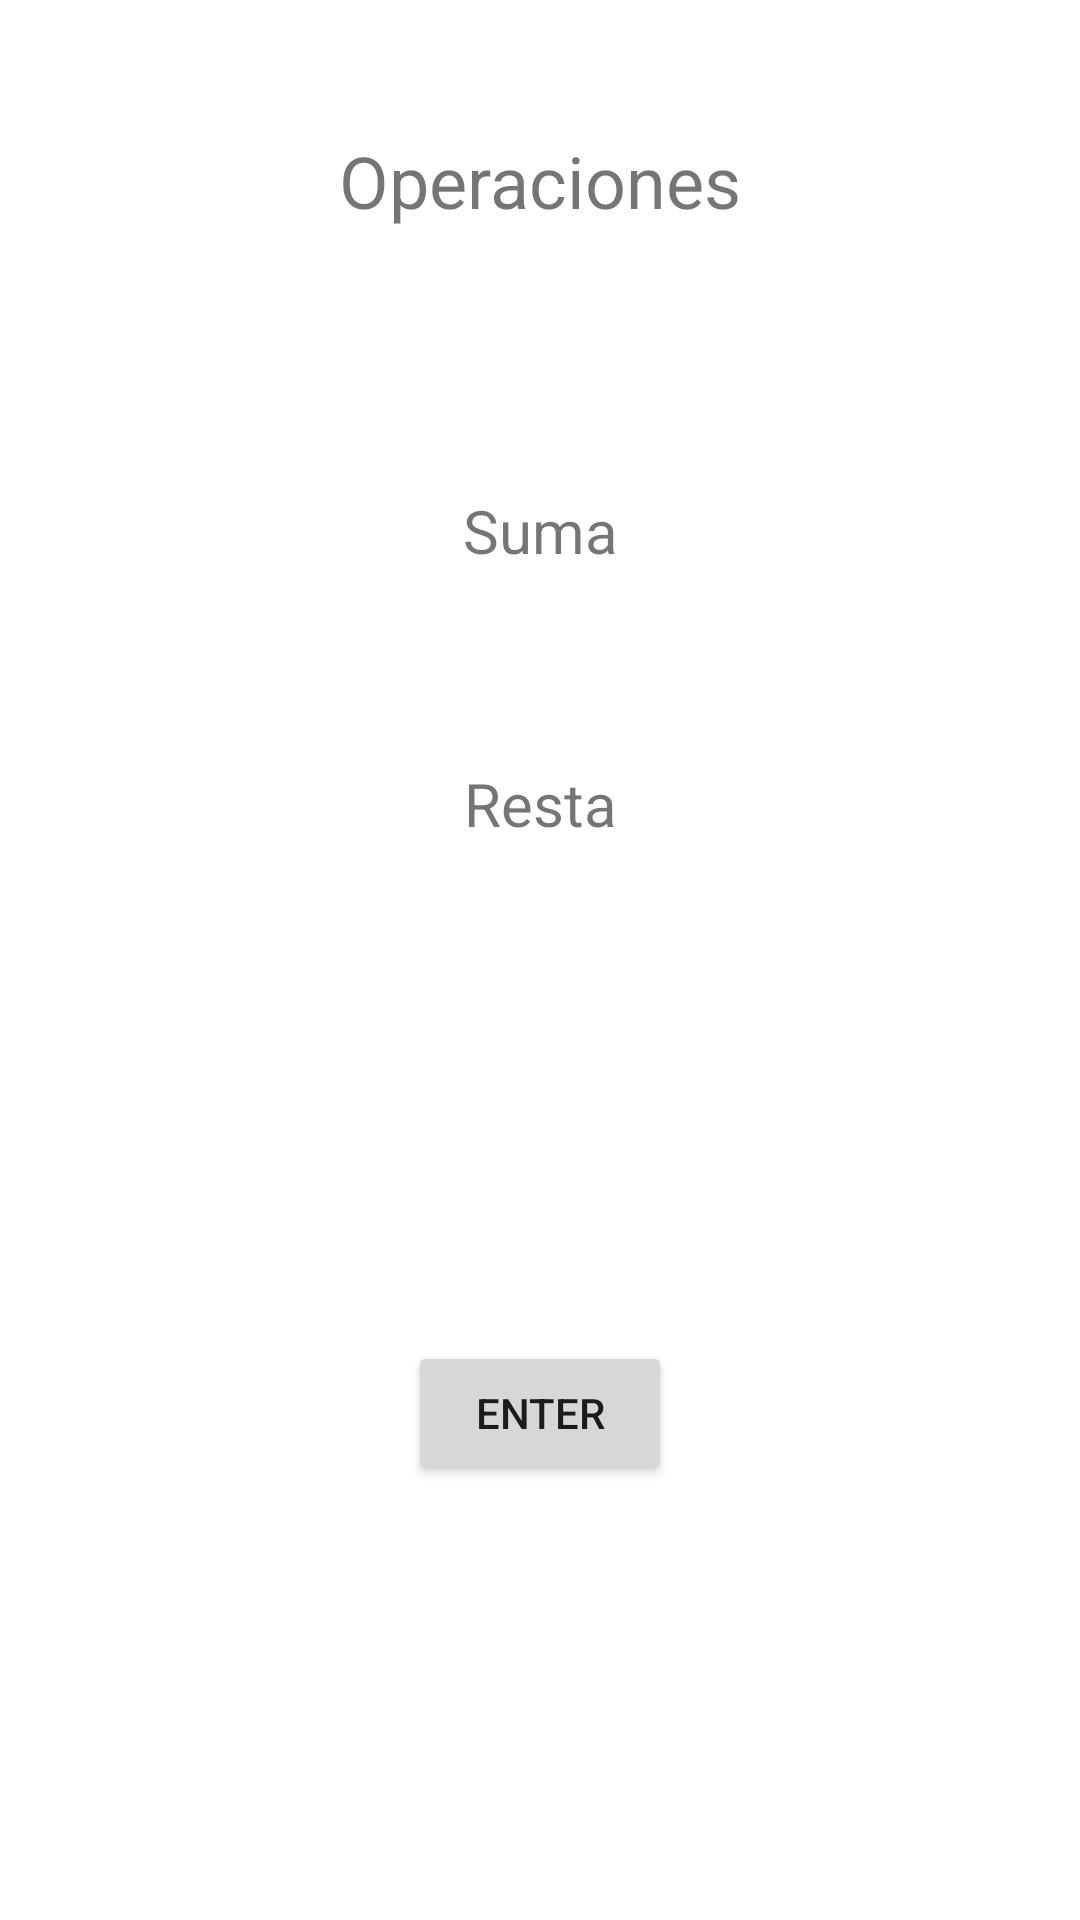

Write the Android layout XML for this screen, with the resource values it uses.
<!-- AndroidManifest.xml: application theme Theme.PMM_33POOHerenciaClasesAbstractas_SerranoCanoRuben_AS -->
<!-- res/layout/activity_main.xml -->
<?xml version="1.0" encoding="utf-8"?>
<androidx.constraintlayout.widget.ConstraintLayout xmlns:android="http://schemas.android.com/apk/res/android"
    xmlns:app="http://schemas.android.com/apk/res-auto"
    xmlns:tools="http://schemas.android.com/tools"
    android:layout_width="match_parent"
    android:layout_height="match_parent"
    tools:context=".MainActivity">

    <TextView
        android:id="@+id/tvTitle10"
        android:layout_width="wrap_content"
        android:layout_height="wrap_content"
        android:layout_marginTop="44dp"
        android:text="Operaciones"
        android:textSize="24sp"
        app:layout_constraintLeft_toLeftOf="parent"
        app:layout_constraintRight_toRightOf="parent"
        app:layout_constraintTop_toTopOf="parent" />

    <TextView
        android:id="@+id/tvSuma10"
        android:layout_width="wrap_content"
        android:layout_height="wrap_content"
        android:layout_marginTop="87dp"
        android:text="Suma"
        android:textSize="20sp"
        app:layout_constraintEnd_toEndOf="parent"
        app:layout_constraintHorizontal_bias="0.5"
        app:layout_constraintStart_toStartOf="parent"
        app:layout_constraintTop_toBottomOf="@+id/tvTitle10" />

    <TextView
        android:id="@+id/tvResta10"
        android:layout_width="wrap_content"
        android:layout_height="wrap_content"
        android:layout_marginTop="64dp"
        android:text="Resta"
        android:textSize="20sp"
        app:layout_constraintEnd_toEndOf="parent"
        app:layout_constraintHorizontal_bias="0.5"
        app:layout_constraintStart_toStartOf="parent"
        app:layout_constraintTop_toBottomOf="@+id/tvSuma10" />

    <Button
        android:id="@+id/button"
        android:layout_width="wrap_content"
        android:layout_height="wrap_content"
        android:layout_marginBottom="145dp"
        android:text="Enter"
        app:layout_constraintBottom_toBottomOf="parent"
        app:layout_constraintEnd_toEndOf="parent"
        app:layout_constraintHorizontal_bias="0.5"
        app:layout_constraintStart_toStartOf="parent" />

</androidx.constraintlayout.widget.ConstraintLayout>
<!-- resources referenced by this layout -->
<resources>
  <style name="Theme.PMM_33POOHerenciaClasesAbstractas_SerranoCanoRuben_AS" parent="Theme.MaterialComponents.DayNight.DarkActionBar">
          
          <item name="colorPrimary">@color/purple_500</item>
          <item name="colorPrimaryVariant">@color/purple_700</item>
          <item name="colorOnPrimary">@color/white</item>
          
          <item name="colorSecondary">@color/teal_200</item>
          <item name="colorSecondaryVariant">@color/teal_700</item>
          <item name="colorOnSecondary">@color/black</item>
          
          <item name="android:statusBarColor" tools:targetApi="l">?attr/colorPrimaryVariant</item>
          
      </style>
  <!-- not gathered from this repository: default colours our renderer supplied (Android Studio template values) -->
  <color name="purple_500">#FF6200EE</color>
  <color name="purple_700">#FF3700B3</color>
  <color name="teal_200">#FF03DAC5</color>
  <color name="teal_700">#FF018786</color>
  <color name="black">#FF000000</color>
  <color name="white">#FFFFFFFF</color>
</resources>
